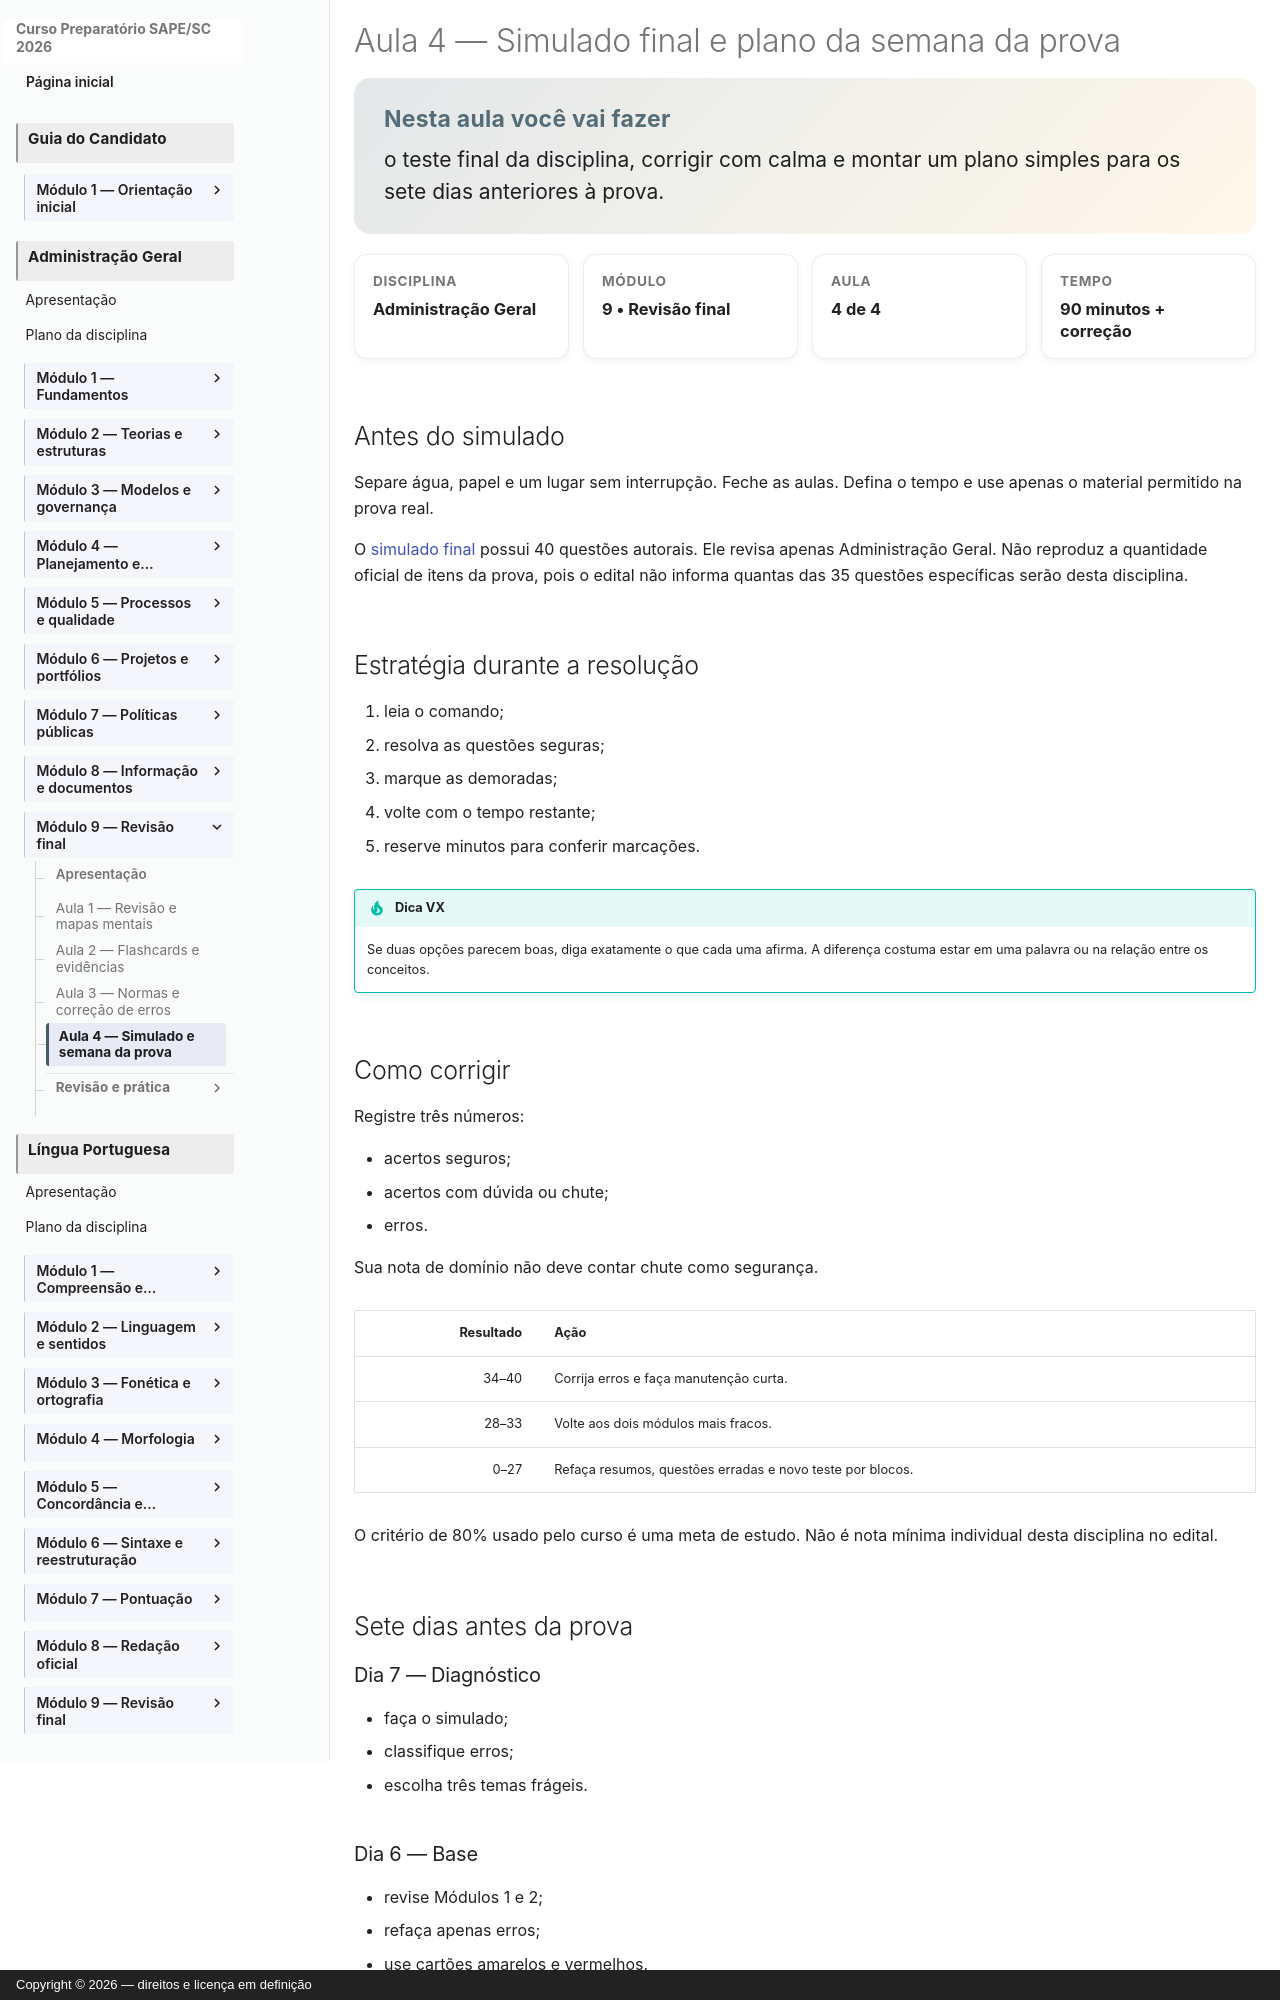

repository: vmedinax/curso-sape-sc-2026 · page: 03-administracao-geral/modulo-09-aula-04-simulado-semana-prova/index.html · generator: mkdocs · copyright: Copyright © 2026 — direitos e licença em definição

---
id: administracao-geral-modulo-09-aula-04
title: "Simulado final e plano da semana da prova"
discipline: 03-administracao-geral
module: 9
lesson: 4
status: draft
edital_refs: [anexo-2-administracao-geral-integral]
prerequisites: [administracao-geral-modulo-09-aula-03]
estimated_minutes: 90
authors: [Equipe do Curso SAPE/SC]
reviewers: []
last_reviewed: null
sources: []
tags: [simulado-final, semana-prova]
---

# Aula 4 — Simulado final e plano da semana da prova

<section class="lesson-goal"><h2>Nesta aula você vai fazer</h2><p>o teste final da disciplina, corrigir com calma e montar um plano simples para os sete dias anteriores à prova.</p></section>

<div class="lesson-meta-grid"><div class="lesson-meta-card"><span>Disciplina</span><strong>Administração Geral</strong></div><div class="lesson-meta-card"><span>Módulo</span><strong>9 • Revisão final</strong></div><div class="lesson-meta-card"><span>Aula</span><strong>4 de 4</strong></div><div class="lesson-meta-card"><span>Tempo</span><strong>90 minutos + correção</strong></div></div>

## Antes do simulado

Separe água, papel e um lugar sem interrupção. Feche as aulas. Defina o tempo e use apenas o material permitido na prova real.

O [simulado final](modulo-09-simulado.md) possui 40 questões autorais. Ele revisa apenas Administração Geral. Não reproduz a quantidade oficial de itens da prova, pois o edital não informa quantas das 35 questões específicas serão desta disciplina.

## Estratégia durante a resolução

1. leia o comando;
2. resolva as questões seguras;
3. marque as demoradas;
4. volte com o tempo restante;
5. reserve minutos para conferir marcações.

!!! tip "Dica VX"
    Se duas opções parecem boas, diga exatamente o que cada uma afirma. A diferença costuma estar em uma palavra ou na relação entre os conceitos.
